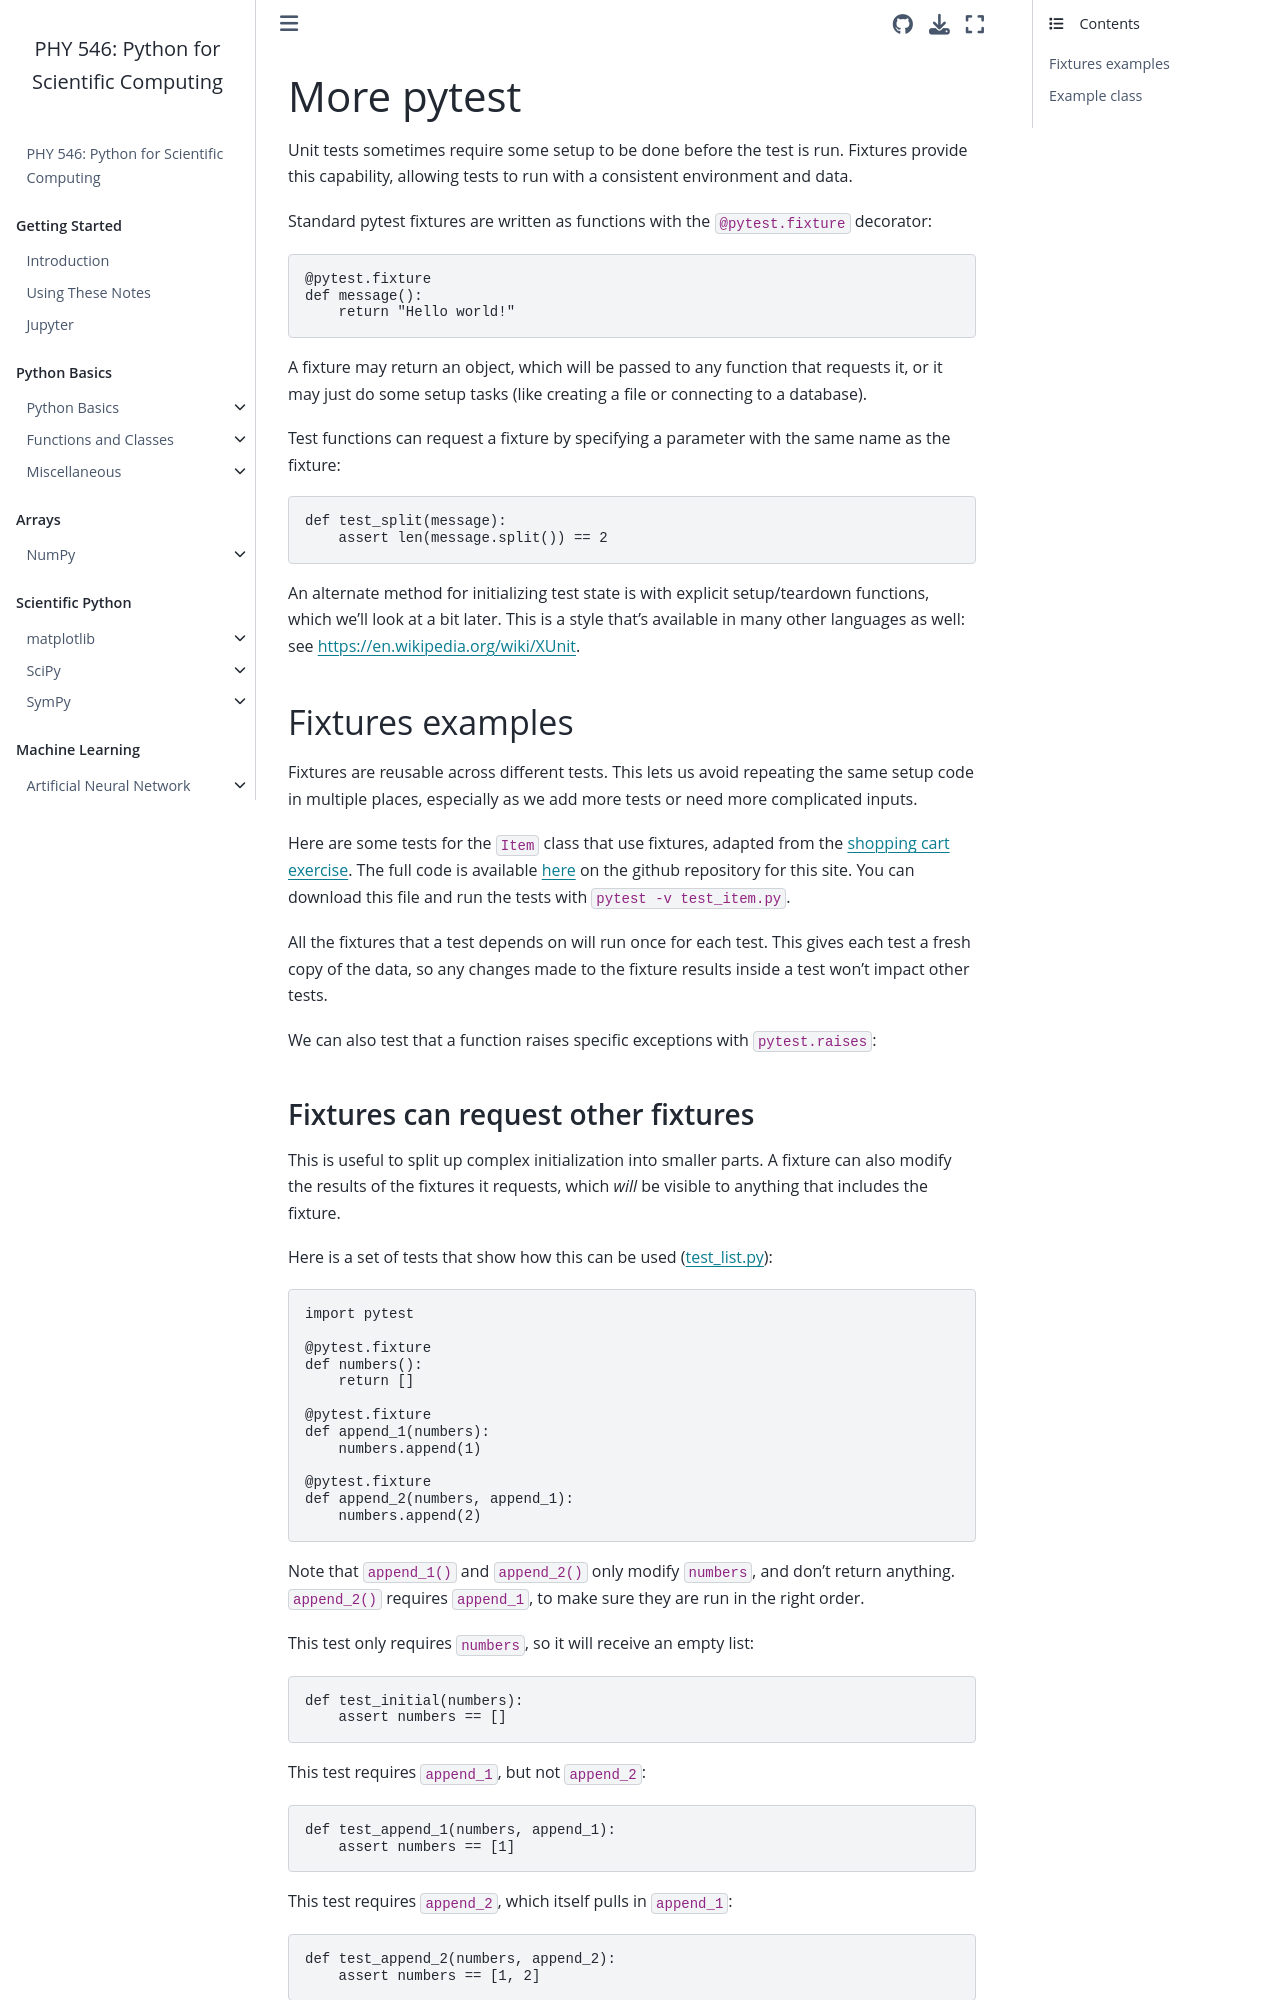

repository: sbu-python-class/python-science · page: 10-testing/more-pytest.html · generator: jekyll

# More pytest

Unit tests sometimes require some setup to be done before the test is run.
Fixtures provide this capability, allowing tests to run with a consistent
environment and data.

Standard pytest fixtures are written as functions with the `@pytest.fixture`
decorator:
```python
@pytest.fixture
def message():
    return "Hello world!"
```

A fixture may return an object, which will be passed to any function
that requests it, or it may just do some setup tasks (like creating a file or
connecting to a database).

Test functions can request a fixture by specifying a parameter with the same
name as the fixture:
```python
def test_split(message):
    assert len(message.split()) == 2
```

An alternate method for initializing test state is with explicit setup/teardown
functions, which we'll look at a bit later. This is a style that's available in
many other languages as well: see https://en.wikipedia.org/wiki/XUnit.

## Fixtures examples

Fixtures are reusable across different tests. This lets us avoid repeating the
same setup code in multiple places, especially as we add more tests or need
more complicated inputs.

Here are some tests for the `Item` class that use fixtures, adapted from the
[shopping cart exercise](w4-exercise-1). The full code is available
[here](https://github.com/sbu-python-class/python-science/blob/main/examples/testing/pytest/fixtures/test_item.py)
on the github repository for this site. You can download this file and run
the tests with `pytest -v test_item.py`.

```{literalinclude} ../../examples/testing/pytest/fixtures/test_item.py
:lines: 58-68
```

All the fixtures that a test depends on will run once for each test.
This gives each test a fresh copy of the data, so any changes made to the
fixture results inside a test won't impact other tests.
```{literalinclude} ../../examples/testing/pytest/fixtures/test_item.py
:lines: 70-83
```

We can also test that a function raises specific exceptions with `pytest.raises`:
```{literalinclude} ../../examples/testing/pytest/fixtures/test_item.py
:lines: 85-91
```
